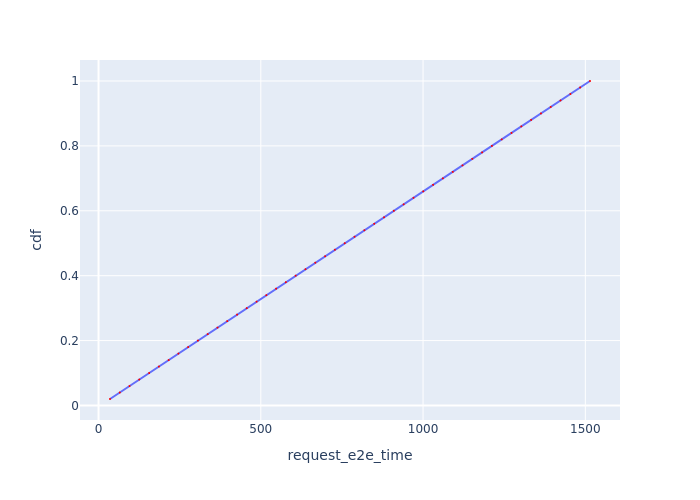

The file beside this chart, header and first rows:
Request Id, request_e2e_time, cdf
0_0, 35.3, 0.02
0_1, 65.39, 0.04
0_2, 95.49, 0.06
0_3, 125.5, 0.08
0_4, 155.9, 0.1
0_5, 186, 0.12
0_6, 216.1, 0.14
0_7, 246.2, 0.16
0_8, 276.2, 0.18
0_9, 306.3, 0.2
0_10, 336.4, 0.22
0_11, 366.6, 0.24
0_12, 396.7, 0.26
0_13, 426.8, 0.28
0_14, 456.8, 0.3
0_15, 486.9, 0.32
0_16, 517, 0.34
0_17, 547.1, 0.36
0_18, 577.2, 0.38
0_19, 607.3, 0.4
0_20, 637.6, 0.42
0_21, 667.8, 0.44
0_22, 698.2, 0.46
0_23, 728.3, 0.48
0_24, 758.7, 0.5
0_25, 789, 0.52
0_26, 819.2, 0.54
0_27, 849.5, 0.56
0_28, 879.7, 0.58
0_29, 909.9, 0.6
0_30, 940.2, 0.62
0_31, 970.5, 0.64
0_32, 1001, 0.66
0_33, 1031, 0.68
0_34, 1061, 0.7
0_35, 1091, 0.72
0_36, 1122, 0.74
0_37, 1152, 0.76
0_38, 1182, 0.78
0_39, 1212, 0.8
0_40, 1242, 0.82
0_41, 1273, 0.84
0_42, 1303, 0.86
0_43, 1333, 0.88
0_44, 1363, 0.9
0_45, 1393, 0.92
0_46, 1424, 0.94
0_47, 1454, 0.96
0_48, 1484, 0.98
0_49, 1514, 1.0
